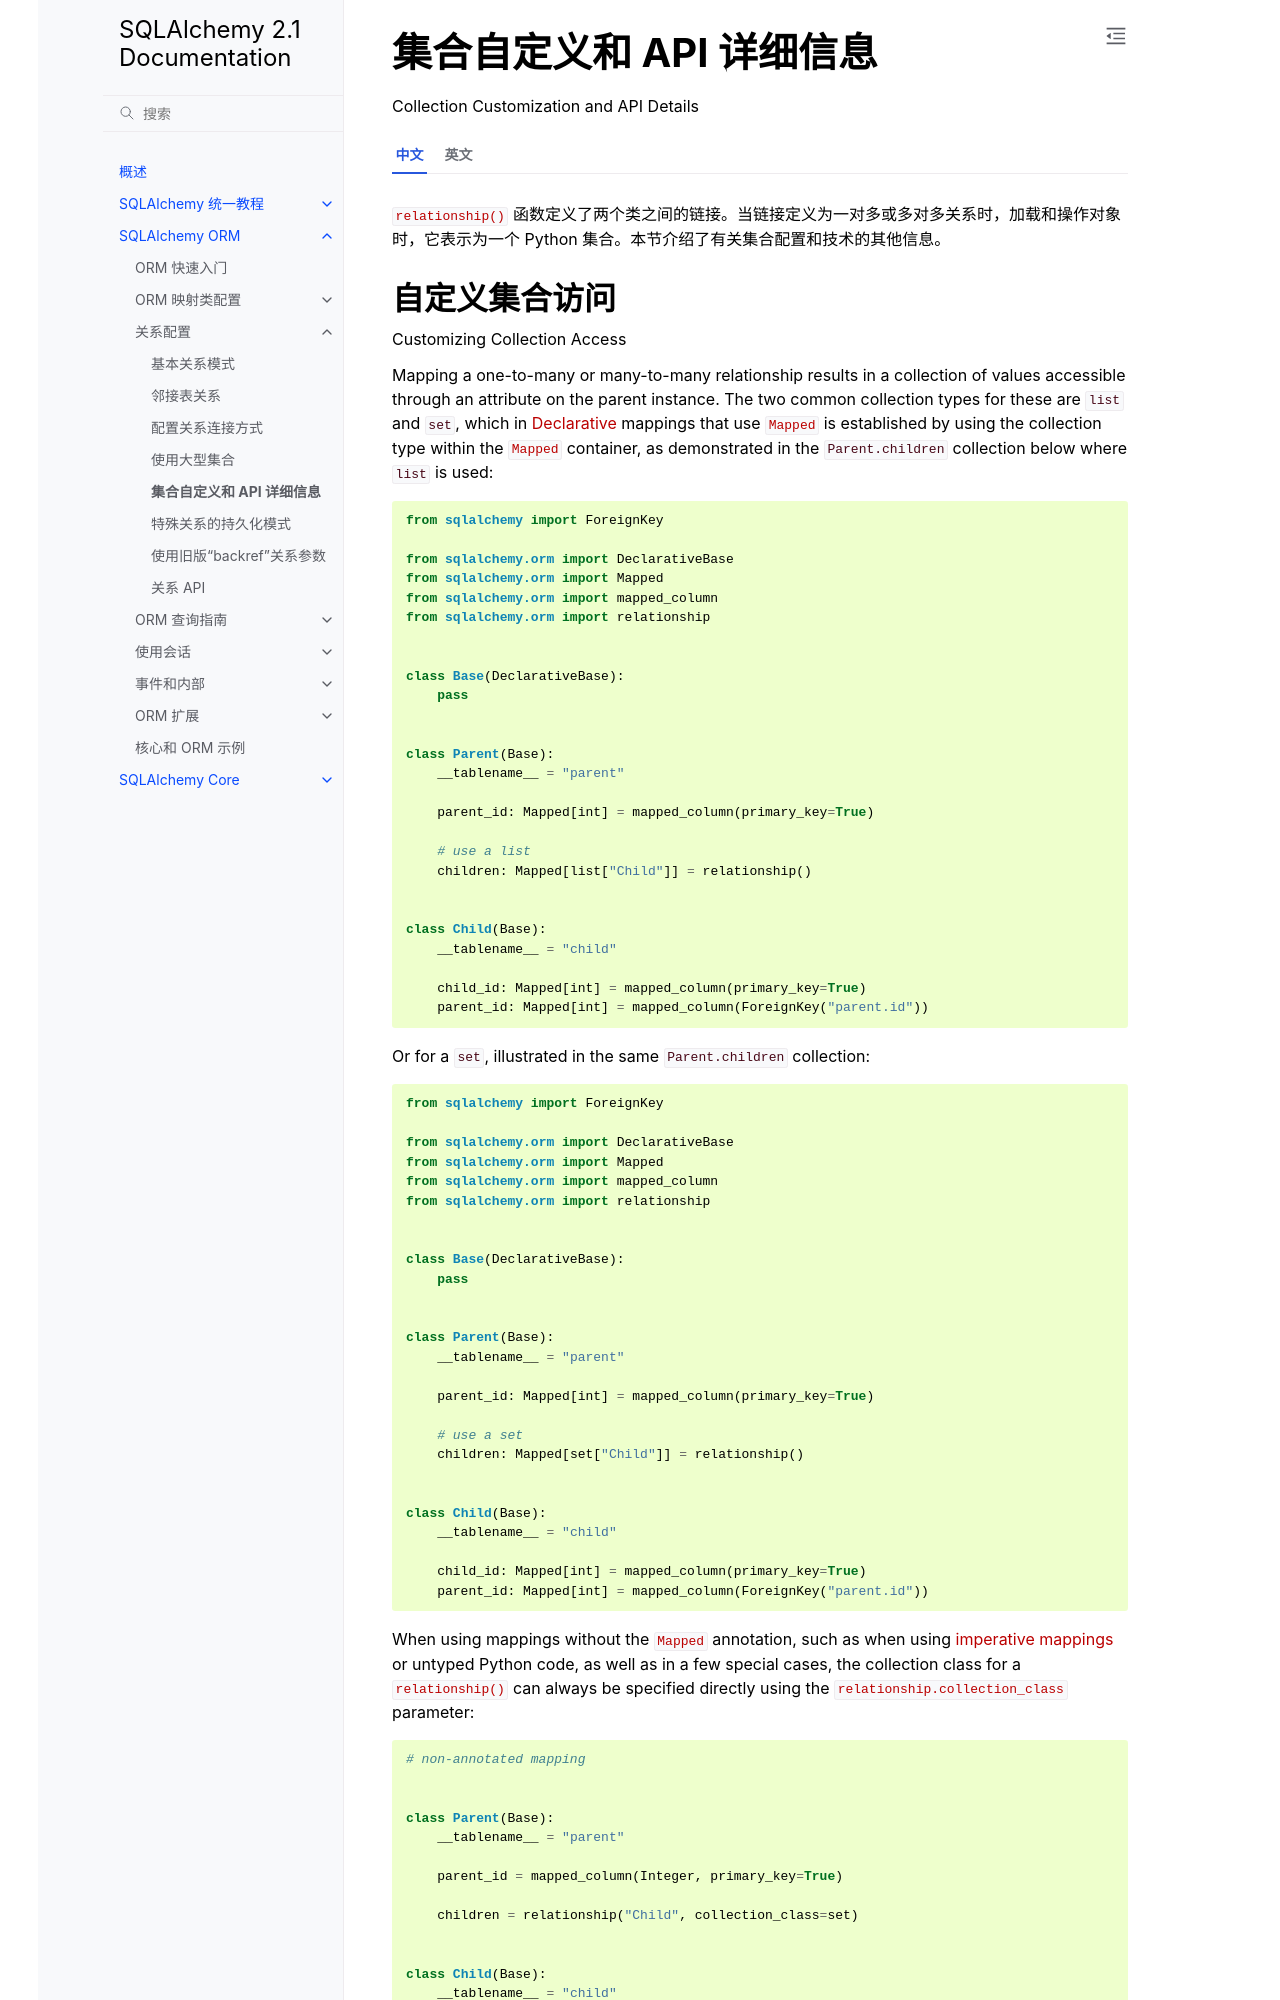

repository: hellowac/sqlalchemy-zh-cn · page: orm/collection_api.html · generator: sphinx

.. highlight:: python

.. _custom_collections_toplevel:

.. currentmodule:: sqlalchemy.orm

========================================
集合自定义和 API 详细信息
========================================

Collection Customization and API Details

.. tab:: 中文

    :func:`_orm.relationship` 函数定义了两个类之间的链接。当链接定义为一对多或多对多关系时，加载和操作对象时，它表示为一个 Python 集合。本节介绍了有关集合配置和技术的其他信息。

.. tab:: 英文

    The :func:`_orm.relationship` function defines a linkage between two classes. When the linkage defines a one-to-many or many-to-many relationship, it's represented as a Python collection when objects are loaded and manipulated. This section presents additional information about collection configuration and techniques.



.. _custom_collections:
